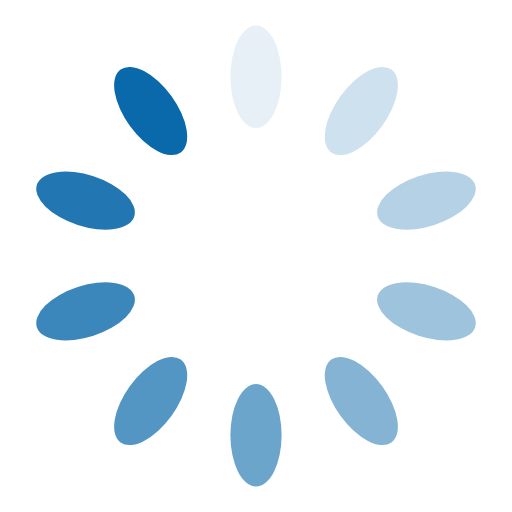
t = 0.00 s
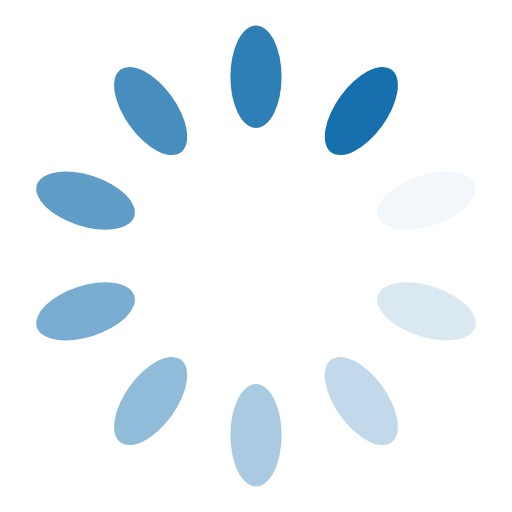
t = 0.26 s
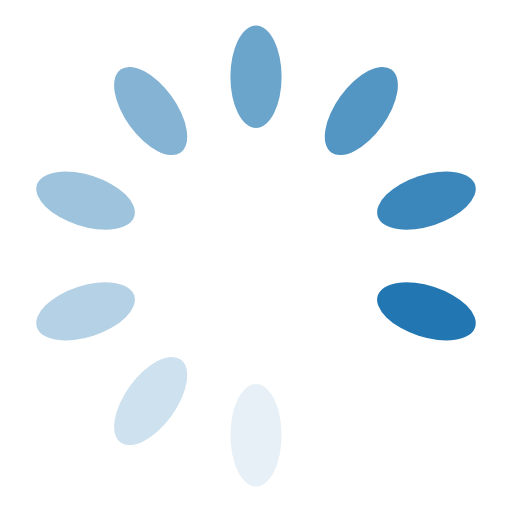
t = 0.51 s
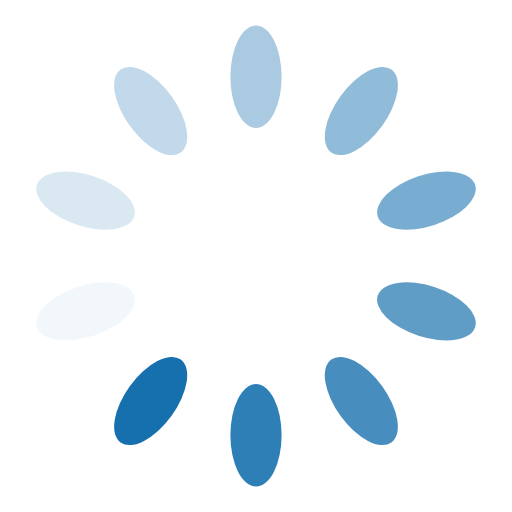
t = 0.77 s

The animated SVG that drew these frames (rendered in a browser with its animation timeline set to each time). Animation: 10 SMIL elements (animate=10); one cycle of 1.02 s, repeats indefinitely.

<?xml version="1.0" encoding="utf-8"?>
<svg xmlns="http://www.w3.org/2000/svg" xmlns:xlink="http://www.w3.org/1999/xlink" style="margin: auto; background: none; display: block; shape-rendering: auto;" width="100px" height="100px" viewBox="0 0 100 100" preserveAspectRatio="xMidYMid">
<g transform="rotate(0 50 50)">
  <rect x="45" y="5" rx="5" ry="10" width="10" height="20" fill="#0a69aa">
    <animate attributeName="opacity" values="1;0" keyTimes="0;1" dur="1.0204081632653061s" begin="-0.9183673469387754s" repeatCount="indefinite"></animate>
  </rect>
</g><g transform="rotate(36 50 50)">
  <rect x="45" y="5" rx="5" ry="10" width="10" height="20" fill="#0a69aa">
    <animate attributeName="opacity" values="1;0" keyTimes="0;1" dur="1.0204081632653061s" begin="-0.8163265306122448s" repeatCount="indefinite"></animate>
  </rect>
</g><g transform="rotate(72 50 50)">
  <rect x="45" y="5" rx="5" ry="10" width="10" height="20" fill="#0a69aa">
    <animate attributeName="opacity" values="1;0" keyTimes="0;1" dur="1.0204081632653061s" begin="-0.7142857142857142s" repeatCount="indefinite"></animate>
  </rect>
</g><g transform="rotate(108 50 50)">
  <rect x="45" y="5" rx="5" ry="10" width="10" height="20" fill="#0a69aa">
    <animate attributeName="opacity" values="1;0" keyTimes="0;1" dur="1.0204081632653061s" begin="-0.6122448979591836s" repeatCount="indefinite"></animate>
  </rect>
</g><g transform="rotate(144 50 50)">
  <rect x="45" y="5" rx="5" ry="10" width="10" height="20" fill="#0a69aa">
    <animate attributeName="opacity" values="1;0" keyTimes="0;1" dur="1.0204081632653061s" begin="-0.5102040816326531s" repeatCount="indefinite"></animate>
  </rect>
</g><g transform="rotate(180 50 50)">
  <rect x="45" y="5" rx="5" ry="10" width="10" height="20" fill="#0a69aa">
    <animate attributeName="opacity" values="1;0" keyTimes="0;1" dur="1.0204081632653061s" begin="-0.4081632653061224s" repeatCount="indefinite"></animate>
  </rect>
</g><g transform="rotate(216 50 50)">
  <rect x="45" y="5" rx="5" ry="10" width="10" height="20" fill="#0a69aa">
    <animate attributeName="opacity" values="1;0" keyTimes="0;1" dur="1.0204081632653061s" begin="-0.3061224489795918s" repeatCount="indefinite"></animate>
  </rect>
</g><g transform="rotate(252 50 50)">
  <rect x="45" y="5" rx="5" ry="10" width="10" height="20" fill="#0a69aa">
    <animate attributeName="opacity" values="1;0" keyTimes="0;1" dur="1.0204081632653061s" begin="-0.2040816326530612s" repeatCount="indefinite"></animate>
  </rect>
</g><g transform="rotate(288 50 50)">
  <rect x="45" y="5" rx="5" ry="10" width="10" height="20" fill="#0a69aa">
    <animate attributeName="opacity" values="1;0" keyTimes="0;1" dur="1.0204081632653061s" begin="-0.1020408163265306s" repeatCount="indefinite"></animate>
  </rect>
</g><g transform="rotate(324 50 50)">
  <rect x="45" y="5" rx="5" ry="10" width="10" height="20" fill="#0a69aa">
    <animate attributeName="opacity" values="1;0" keyTimes="0;1" dur="1.0204081632653061s" begin="0s" repeatCount="indefinite"></animate>
  </rect>
</g>
<!-- [ldio] generated by https://loading.io/ --></svg>
